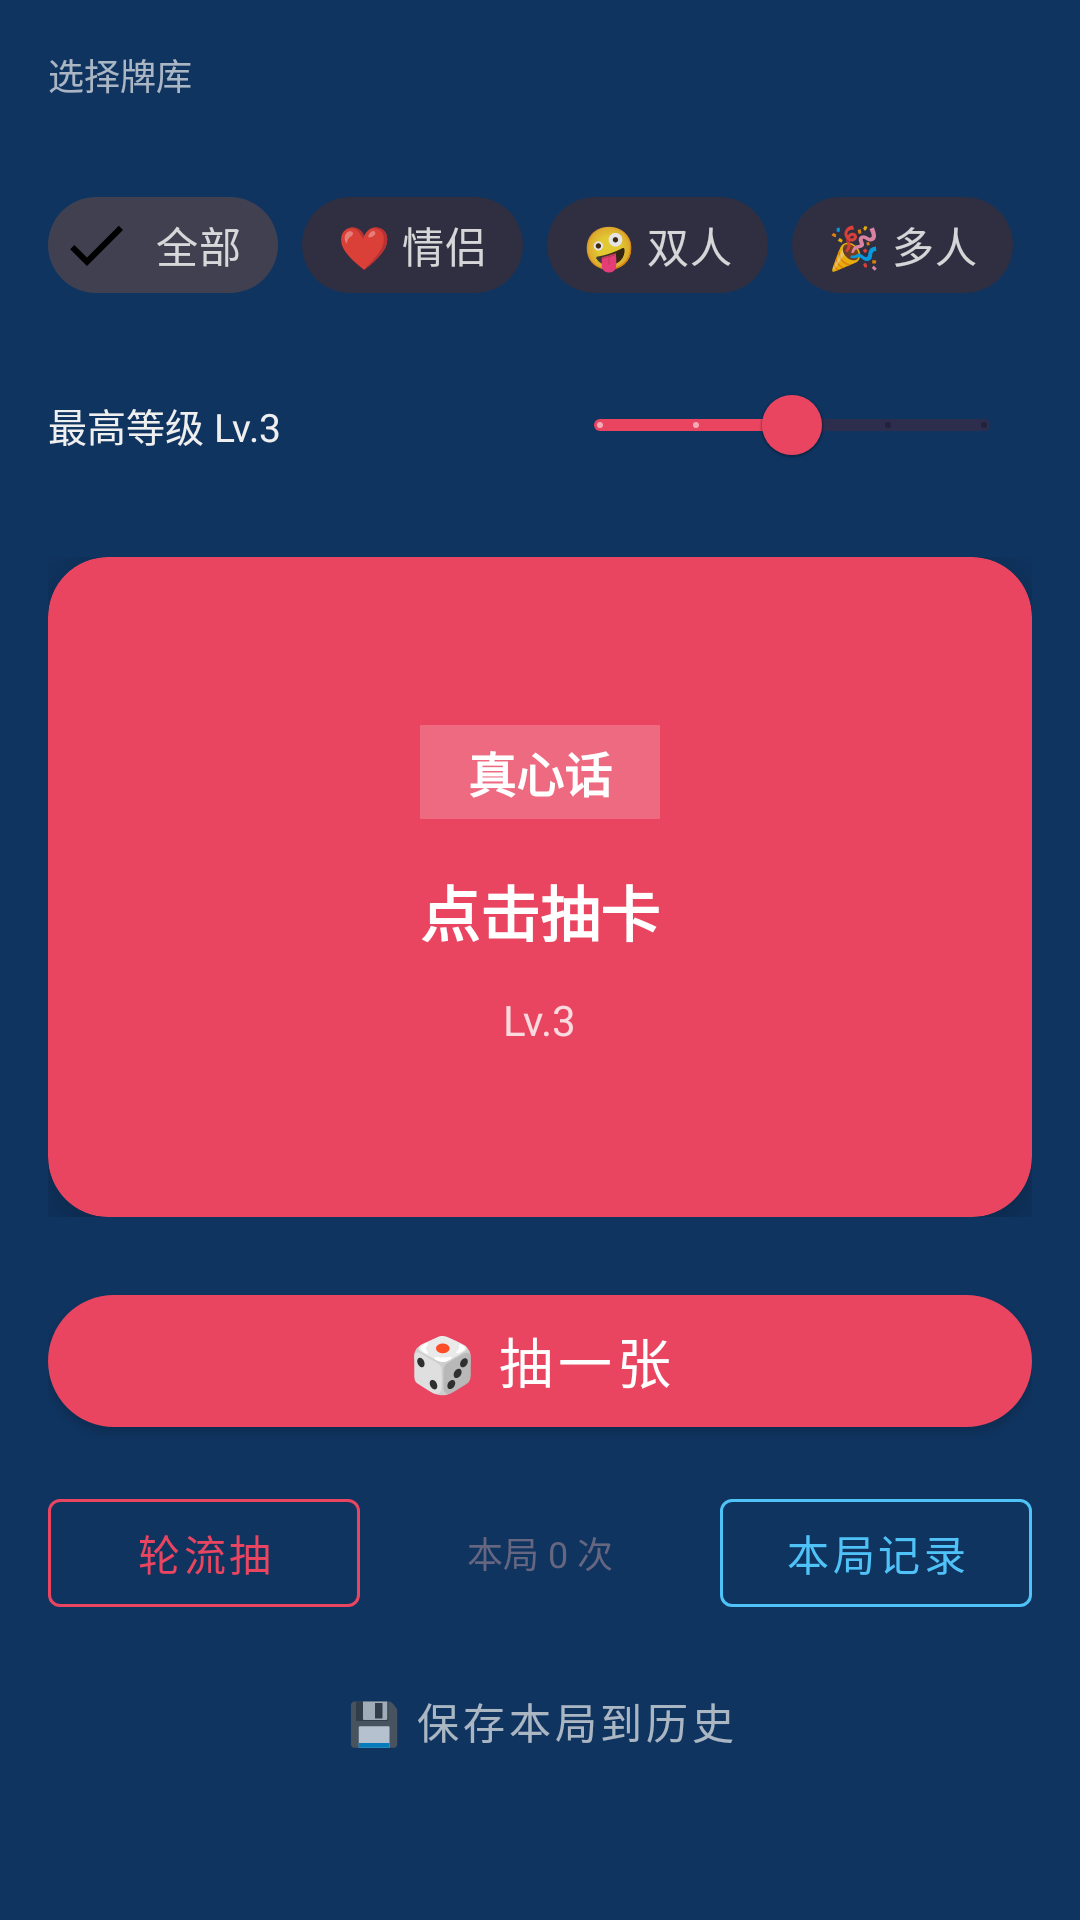

This screen was rendered from an Android layout file. Write that file and the resources it references.
<!-- AndroidManifest.xml: application theme Theme.TruthOrDare -->
<!-- res/layout/fragment_game.xml -->
<?xml version="1.0" encoding="utf-8"?>
<androidx.core.widget.NestedScrollView
    xmlns:android="http://schemas.android.com/apk/res/android"
    xmlns:app="http://schemas.android.com/apk/res-auto"
    android:layout_width="match_parent"
    android:layout_height="match_parent"
    android:background="@color/background"
    android:fillViewport="true">

    <LinearLayout
        android:layout_width="match_parent"
        android:layout_height="wrap_content"
        android:orientation="vertical"
        android:padding="16dp">

        
        <TextView
            android:layout_width="wrap_content"
            android:layout_height="wrap_content"
            android:text="选择牌库"
            android:textColor="@color/on_surface"
            android:textSize="12sp"
            android:alpha="0.7"
            android:layout_marginBottom="8dp" />

        <androidx.recyclerview.widget.RecyclerView
            android:id="@+id/rvLibraries"
            android:layout_width="match_parent"
            android:layout_height="wrap_content"
            android:orientation="horizontal"
            app:layoutManager="androidx.recyclerview.widget.LinearLayoutManager"
            android:clipToPadding="false"
            android:paddingBottom="4dp" />

        
        <com.google.android.material.chip.ChipGroup
            android:layout_width="match_parent"
            android:layout_height="wrap_content"
            android:layout_marginTop="12dp"
            app:singleSelection="true"
            app:selectionRequired="true">

            <com.google.android.material.chip.Chip
                android:id="@+id/chipAll"
                style="@style/Widget.MaterialComponents.Chip.Filter"
                android:layout_width="wrap_content"
                android:layout_height="wrap_content"
                android:text="全部"
                android:checked="true" />

            <com.google.android.material.chip.Chip
                android:id="@+id/chipCouple"
                style="@style/Widget.MaterialComponents.Chip.Filter"
                android:layout_width="wrap_content"
                android:layout_height="wrap_content"
                android:text="❤️ 情侣" />

            <com.google.android.material.chip.Chip
                android:id="@+id/chipDuo"
                style="@style/Widget.MaterialComponents.Chip.Filter"
                android:layout_width="wrap_content"
                android:layout_height="wrap_content"
                android:text="🤪 双人" />

            <com.google.android.material.chip.Chip
                android:id="@+id/chipParty"
                style="@style/Widget.MaterialComponents.Chip.Filter"
                android:layout_width="wrap_content"
                android:layout_height="wrap_content"
                android:text="🎉 多人" />
        </com.google.android.material.chip.ChipGroup>

        
        <LinearLayout
            android:layout_width="match_parent"
            android:layout_height="wrap_content"
            android:orientation="horizontal"
            android:layout_marginTop="12dp"
            android:gravity="center_vertical">

            <TextView
                android:id="@+id/tvLevelLabel"
                android:layout_width="0dp"
                android:layout_height="wrap_content"
                android:layout_weight="1"
                android:text="最高等级 Lv.3"
                android:textColor="@color/on_surface"
                android:textSize="13sp" />

            <com.google.android.material.slider.Slider
                android:id="@+id/sliderLevel"
                android:layout_width="160dp"
                android:layout_height="wrap_content"
                android:valueFrom="1"
                android:valueTo="5"
                android:stepSize="1"
                android:value="3"
                app:thumbColor="@color/secondary"
                app:trackColorActive="@color/secondary"
                app:trackColorInactive="@color/divider" />
        </LinearLayout>

        
        <FrameLayout
            android:layout_width="match_parent"
            android:layout_height="220dp"
            android:layout_marginTop="20dp">

            
            <com.google.android.material.card.MaterialCardView
                android:id="@+id/cardBack"
                android:layout_width="match_parent"
                android:layout_height="match_parent"
                app:cardCornerRadius="20dp"
                app:cardElevation="12dp"
                android:clickable="true"
                android:focusable="true"
                app:cardBackgroundColor="@color/secondary">

                <LinearLayout
                    android:layout_width="match_parent"
                    android:layout_height="match_parent"
                    android:orientation="vertical"
                    android:gravity="center">

                    <TextView
                        android:id="@+id/tvCardType"
                        android:layout_width="wrap_content"
                        android:layout_height="wrap_content"
                        android:text="真心话"
                        android:textColor="#FFFFFF"
                        android:textSize="16sp"
                        android:textStyle="bold"
                        android:background="#33FFFFFF"
                        android:paddingHorizontal="16dp"
                        android:paddingVertical="4dp" />

                    <TextView
                        android:id="@+id/tvCardContent"
                        android:layout_width="match_parent"
                        android:layout_height="wrap_content"
                        android:text="点击抽卡"
                        android:textColor="#FFFFFF"
                        android:textSize="20sp"
                        android:textStyle="bold"
                        android:gravity="center"
                        android:paddingHorizontal="24dp"
                        android:paddingTop="16dp"
                        android:maxLines="5" />

                    <TextView
                        android:id="@+id/tvCardLevel"
                        android:layout_width="wrap_content"
                        android:layout_height="wrap_content"
                        android:text="Lv.3"
                        android:textColor="#CCFFFFFF"
                        android:textSize="14sp"
                        android:layout_marginTop="12dp" />
                </LinearLayout>
            </com.google.android.material.card.MaterialCardView>

            
            <com.google.android.material.card.MaterialCardView
                android:id="@+id/cardFront"
                android:layout_width="match_parent"
                android:layout_height="match_parent"
                app:cardCornerRadius="20dp"
                app:cardElevation="12dp"
                android:visibility="gone"
                app:cardBackgroundColor="@color/surface">

                <LinearLayout
                    android:layout_width="match_parent"
                    android:layout_height="match_parent"
                    android:orientation="vertical"
                    android:gravity="center"
                    android:padding="24dp">

                    <TextView
                        android:layout_width="wrap_content"
                        android:layout_height="wrap_content"
                        android:text="点击查看答案"
                        android:textColor="@color/hint_text"
                        android:textSize="14sp" />
                </LinearLayout>
            </com.google.android.material.card.MaterialCardView>
        </FrameLayout>

        
        <com.google.android.material.button.MaterialButton
            android:id="@+id/btnDraw"
            android:layout_width="match_parent"
            android:layout_height="56dp"
            android:text="🎲 抽一张"
            android:textSize="18sp"
            android:layout_marginTop="20dp"
            style="@style/ButtonPrimary" />

        
        <LinearLayout
            android:layout_width="match_parent"
            android:layout_height="wrap_content"
            android:orientation="horizontal"
            android:layout_marginTop="12dp"
            android:gravity="center_vertical">

            <com.google.android.material.button.MaterialButton
                android:id="@+id/btnToggleMode"
                android:layout_width="0dp"
                android:layout_height="wrap_content"
                android:layout_weight="1"
                android:text="轮流抽"
                style="@style/Widget.MaterialComponents.Button.OutlinedButton"
                android:textColor="@color/secondary"
                app:strokeColor="@color/secondary"
                android:layout_marginEnd="8dp" />

            <TextView
                android:id="@+id/tvDrawCount"
                android:layout_width="0dp"
                android:layout_height="wrap_content"
                android:layout_weight="1"
                android:text="本局 0 次"
                android:textColor="@color/hint_text"
                android:textSize="12sp"
                android:gravity="center" />

            <com.google.android.material.button.MaterialButton
                android:id="@+id/btnViewHistory"
                android:layout_width="0dp"
                android:layout_height="wrap_content"
                android:layout_weight="1"
                android:text="本局记录"
                style="@style/Widget.MaterialComponents.Button.OutlinedButton"
                android:textColor="@color/truth_color"
                app:strokeColor="@color/truth_color"
                android:layout_marginStart="8dp" />
        </LinearLayout>

        <com.google.android.material.button.MaterialButton
            android:id="@+id/btnSaveSession"
            android:layout_width="match_parent"
            android:layout_height="48dp"
            android:text="💾 保存本局到历史"
            android:layout_marginTop="8dp"
            style="@style/Widget.MaterialComponents.Button.TextButton"
            android:textColor="@color/on_surface"
            android:alpha="0.7" />

    </LinearLayout>
</androidx.core.widget.NestedScrollView>
<!-- resources referenced by this layout -->
<resources>
  <color name="background">#0F3460</color>
  <color name="divider">#2D2D4E</color>
  <color name="hint_text">#666680</color>
  <color name="on_surface">#EFEFEF</color>
  <color name="secondary">#E94560</color>
  <color name="surface">#1A1A2E</color>
  <color name="truth_color">#4FC3F7</color>
  <style name="ButtonPrimary" parent="Widget.MaterialComponents.Button">
          <item name="backgroundTint">@color/secondary</item>
          <item name="android:textColor">@color/on_secondary</item>
          <item name="cornerRadius">24dp</item>
      </style>
  <style name="Theme.TruthOrDare" parent="Theme.MaterialComponents.DayNight.NoActionBar">
          <item name="colorPrimary">@color/primary</item>
          <item name="colorPrimaryVariant">@color/primary_variant</item>
          <item name="colorOnPrimary">@color/on_primary</item>
          <item name="colorSecondary">@color/secondary</item>
          <item name="colorSecondaryVariant">@color/secondary_variant</item>
          <item name="colorOnSecondary">@color/on_secondary</item>
          <item name="android:colorBackground">@color/background</item>
          <item name="colorSurface">@color/surface</item>
          <item name="colorOnSurface">@color/on_surface</item>
          <item name="android:statusBarColor">@color/primary</item>
          <item name="android:navigationBarColor">@color/primary</item>
          <item name="android:windowLightStatusBar">false</item>
      </style>
  <color name="on_secondary">#FFFFFF</color>
  <color name="primary">#1A1A2E</color>
  <color name="primary_variant">#16213E</color>
  <color name="on_primary">#FFFFFF</color>
  <color name="secondary_variant">#C23152</color>
</resources>
